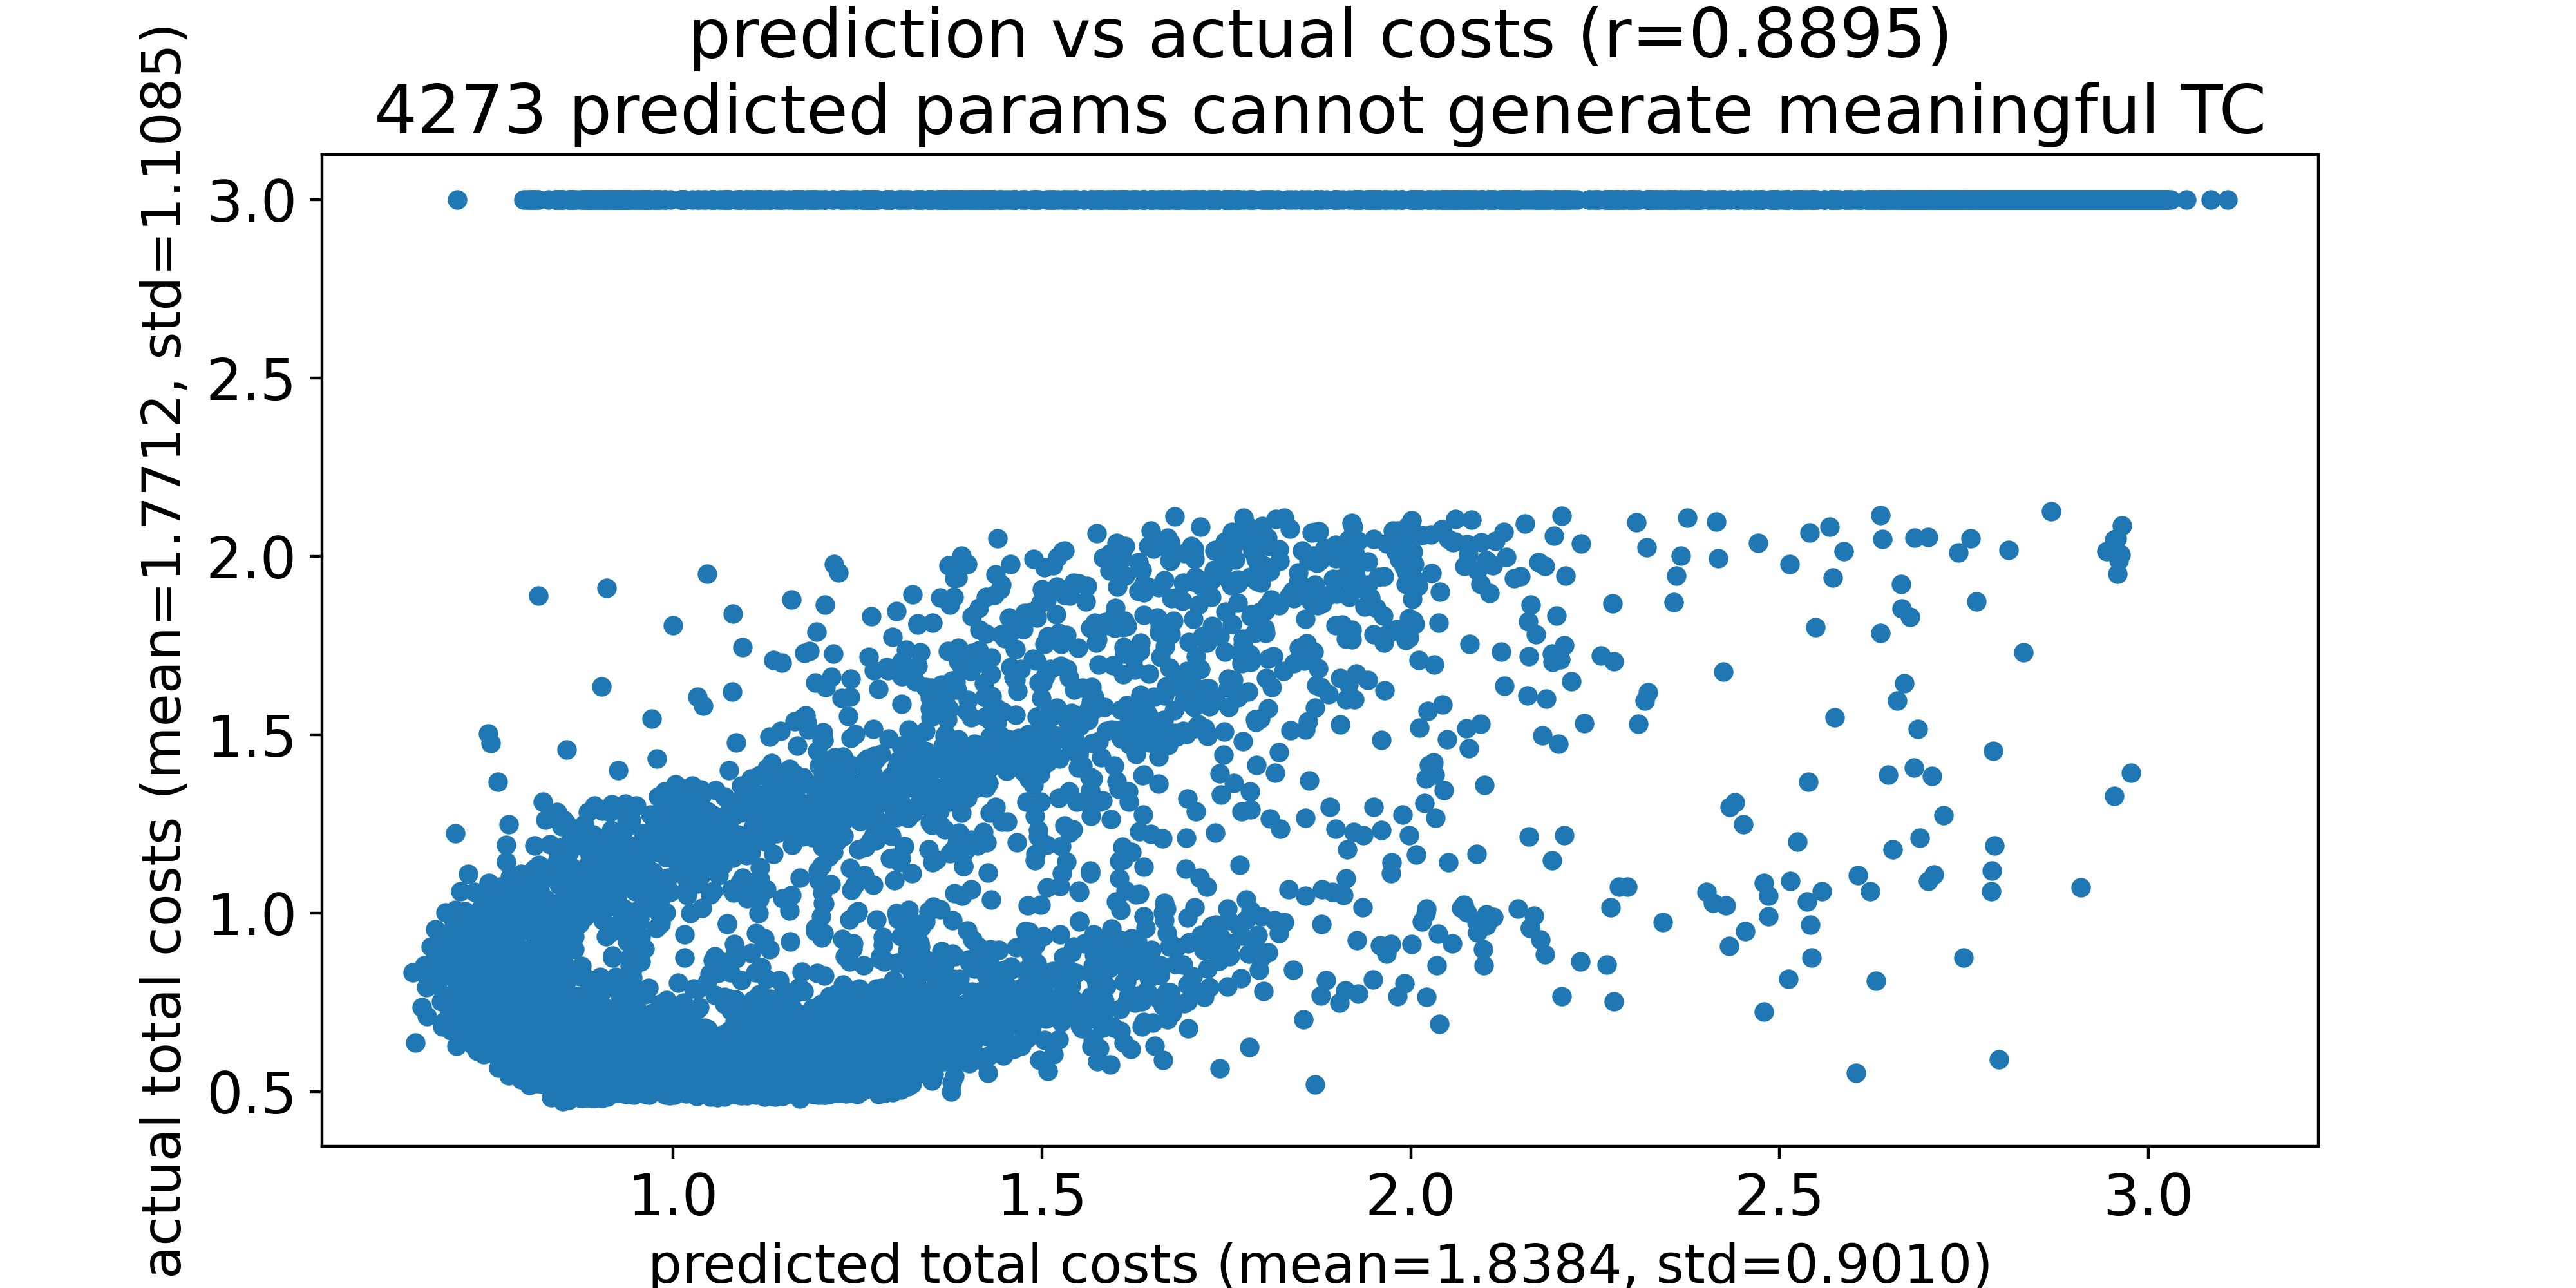

The table this chart was drawn from, first rows:
predicted total costs, actual total costs
0.6474, 0.8342
0.651, 0.6362
0.6599, 0.8359
0.6601, 0.7355
0.6631, 0.8539
0.6658, 0.792
0.667, 0.7113
0.6722, 0.9056
0.6758, 0.864
0.677, 0.839
0.6772, 0.8586
0.6777, 0.9547
0.6787, 0.8901
0.6805, 0.7968
0.6828, 0.8889
0.6844, 0.871
0.6859, 0.9218
0.6861, 0.753
0.6864, 0.8379
0.6868, 0.9161
0.6878, 0.6822
0.6902, 0.6964
0.6907, 0.885
0.6915, 0.7536
0.6922, 1.001
0.6941, 0.7671
0.6941, 0.7551
0.6955, 0.9414
0.6967, 0.8709
0.6969, 0.7238
0.6988, 0.6704
0.6989, 0.8968
0.6994, 0.8705
0.7004, 0.7098
0.7004, 0.8471
0.7006, 0.8814
0.7019, 0.8202
0.703, 0.9767
0.7034, 0.9705
0.7039, 0.9301
0.7047, 1.224
0.7051, 1.008
0.7055, 0.9931
0.7066, 0.8963
0.7067, 0.7845
0.707, 0.7351
0.707, 0.9012
0.7071, 0.6283
0.7078, 0.7183
0.7078, 0.8448
0.708, 3.0
0.7093, 0.8949
0.7096, 0.7362
0.7096, 0.9171
0.7098, 0.7725
0.7099, 0.8769
0.7102, 0.7563
0.7106, 0.8466
0.7117, 1.061
0.7125, 0.885
... 9,940 more rows
